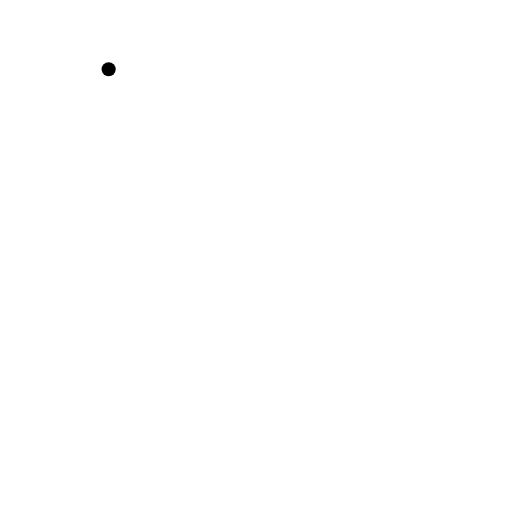
t = 0.00 s
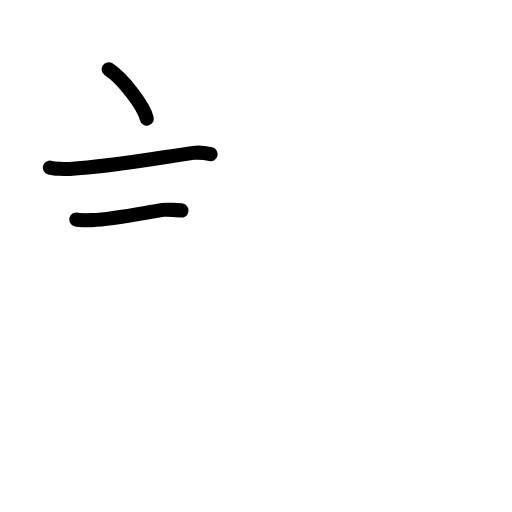
t = 2.40 s
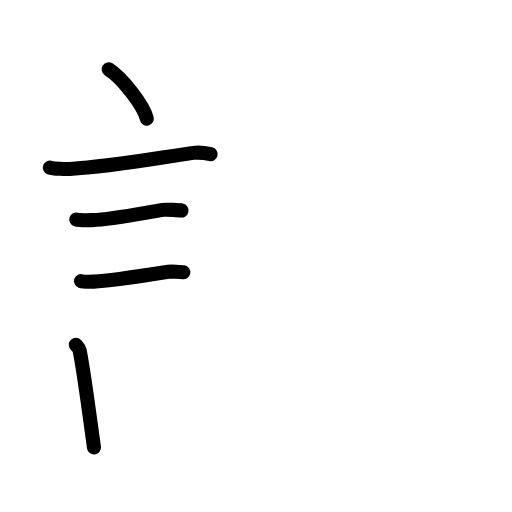
t = 4.80 s
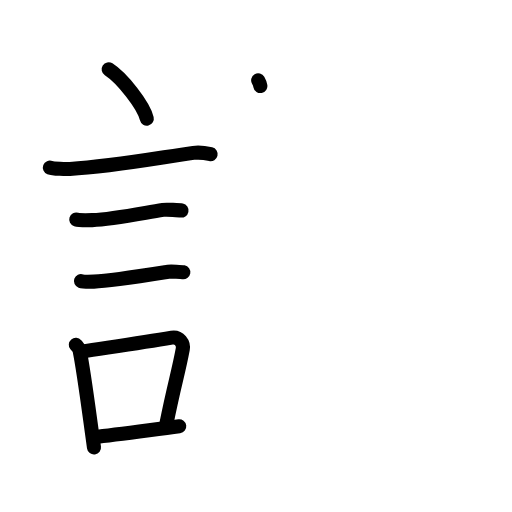
t = 7.20 s
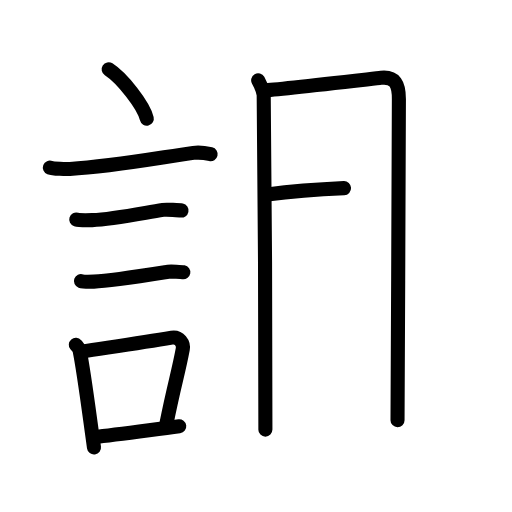
t = 9.60 s
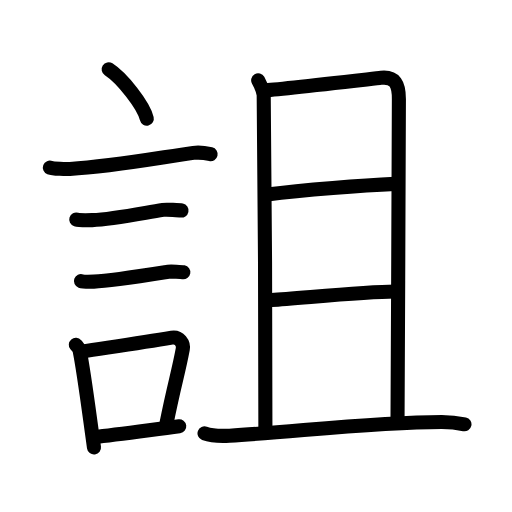
t = 12.00 s

The animated SVG that drew these frames (rendered in a browser with its animation timeline set to each time). Animation: 37 SMIL elements (animate=37); one cycle of 12.00 s.

<?xml version="1.0" encoding="UTF-8"?>
<!--
AniKanjiVG is licensed by CC-BY-SA Paul C. Sommerhoff (https://bitbucket.org/sommerhoff/anikanjivg).
AniKanjiVG uses KanjiVG which is licensed by CC-BY-SA Ulrich Apel (http://kanjivg.tagaini.net).
See also http://creativecommons.org/licenses/by-sa/3.0/
-->
<svg xmlns:kvg='http://kanjivg.tagaini.net' xmlns='http://www.w3.org/2000/svg' width='109' height='109' viewBox='0 0 109 109' style='fill:none;stroke:#000000;stroke-width:3;stroke-linecap:round;stroke-linejoin:round;' id="kvg:kanji_08a5b"><g id="kvg:08a5b" kvg:element="詛"><g id="kvg:08a5b-g1" kvg:element="言" kvg:position="left" kvg:radical="general"><path id="kvg:08a5b-s1" kvg:type="㇔" d="M23.13,14.75c2.87,1.85,7.41,7.62,8.12,10.5"><animate attributeName="d" begin="0.0s" dur="1.0s" from="M23.13,14.75C23.13,14.75,23.13,14.75,23.13,14.75" to="M23.13,14.75c2.87,1.85,7.41,7.62,8.12,10.5" />
</path>
<path id="kvg:08a5b-s2" kvg:type="㇐" d="M10.62,35.68c0.73,0.28,3.52,0.32,4.26,0.28c9.06-0.5,19.37-2.45,26.29-3.41c1.21-0.17,3.06,0.13,3.67,0.27"><animate attributeName="d" begin="1.0s" dur="0.3333333333333333s" from="M10.62,35.68C10.62,35.68,10.62,35.68,10.62,35.68" to="M10.62,35.68c0.73,0.28,3.52,0.32,4.26,0.28" />
<animate attributeName="d" begin="1.3333333333333333s" dur="0.3333333333333333s" from="M10.62,35.68c0.73,0.28,3.52,0.32,4.26,0.28c0,0,0,0,0,0,0" to="M10.62,35.68c0.73,0.28,3.52,0.32,4.26,0.28c9.06-0.5,19.37-2.45,26.29-3.41" />
<animate attributeName="d" begin="1.6666666666666665s" dur="0.3333333333333333s" from="M10.62,35.68c0.73,0.28,3.52,0.32,4.26,0.28c9.06-0.5,19.37-2.45,26.29-3.41c0,0,0,0,0,0,0" to="M10.62,35.68c0.73,0.28,3.52,0.32,4.26,0.28c9.06-0.5,19.37-2.45,26.29-3.41c1.21-0.17,3.06,0.13,3.67,0.27" />
<animate attributeName="d" begin="0s" dur="1.0s" from="M-100,-100" to="M-100,-100" />
</path>
<path id="kvg:08a5b-s3" kvg:type="㇐" d="M16.23,46.74c0.42,0.13,2.98,0.14,3.4,0.13c4.36-0.15,10.12-1.37,15.05-2.18c0.69-0.11,3.61,0.06,3.96,0.13"><animate attributeName="d" begin="2.0s" dur="0.3333333333333333s" from="M16.23,46.74C16.23,46.74,16.23,46.74,16.23,46.74" to="M16.23,46.74c0.42,0.13,2.98,0.14,3.4,0.13" />
<animate attributeName="d" begin="2.3333333333333335s" dur="0.3333333333333333s" from="M16.23,46.74c0.42,0.13,2.98,0.14,3.4,0.13c0,0,0,0,0,0,0" to="M16.23,46.74c0.42,0.13,2.98,0.14,3.4,0.13c4.36-0.15,10.12-1.37,15.05-2.18" />
<animate attributeName="d" begin="2.6666666666666665s" dur="0.3333333333333333s" from="M16.23,46.74c0.42,0.13,2.98,0.14,3.4,0.13c4.36-0.15,10.12-1.37,15.05-2.18c0,0,0,0,0,0,0" to="M16.23,46.74c0.42,0.13,2.98,0.14,3.4,0.13c4.36-0.15,10.12-1.37,15.05-2.18c0.69-0.11,3.61,0.06,3.96,0.13" />
<animate attributeName="d" begin="0s" dur="2.0s" from="M-100,-100" to="M-100,-100" />
</path>
<path id="kvg:08a5b-s4" kvg:type="㇐" d="M17.23,59.83c0.34,0.12,2.42,0.13,2.77,0.12c3.55-0.13,11.75-1.45,15.81-2.09c0.56-0.09,2.94,0.06,3.22,0.11"><animate attributeName="d" begin="3.0s" dur="0.3333333333333333s" from="M17.23,59.83C17.23,59.83,17.23,59.83,17.23,59.83" to="M17.23,59.83c0.34,0.12,2.42,0.13,2.77,0.12" />
<animate attributeName="d" begin="3.3333333333333335s" dur="0.3333333333333333s" from="M17.23,59.83c0.34,0.12,2.42,0.13,2.77,0.12c0,0,0,0,0,0,0" to="M17.23,59.83c0.34,0.12,2.42,0.13,2.77,0.12c3.55-0.13,11.75-1.45,15.81-2.09" />
<animate attributeName="d" begin="3.6666666666666665s" dur="0.3333333333333333s" from="M17.23,59.83c0.34,0.12,2.42,0.13,2.77,0.12c3.55-0.13,11.75-1.45,15.81-2.09c0,0,0,0,0,0,0" to="M17.23,59.83c0.34,0.12,2.42,0.13,2.77,0.12c3.55-0.13,11.75-1.45,15.81-2.09c0.56-0.09,2.94,0.06,3.22,0.11" />
<animate attributeName="d" begin="0s" dur="3.0s" from="M-100,-100" to="M-100,-100" />
</path>
<g id="kvg:08a5b-g2" kvg:element="口"><path id="kvg:08a5b-s5" kvg:type="㇑" d="M16.14,73.4c0.33,0.39,0.7,0.7,0.81,1.22c0.93,4.52,2.12,14,3.06,20.63"><animate attributeName="d" begin="4.0s" dur="0.5s" from="M16.14,73.4C16.14,73.4,16.14,73.4,16.14,73.4" to="M16.14,73.4c0.33,0.39,0.7,0.7,0.81,1.22" />
<animate attributeName="d" begin="4.5s" dur="0.5s" from="M16.14,73.4c0.33,0.39,0.7,0.7,0.81,1.22c0,0,0,0,0,0,0" to="M16.14,73.4c0.33,0.39,0.7,0.7,0.81,1.22c0.93,4.52,2.12,14,3.06,20.63" />
<animate attributeName="d" begin="0s" dur="4.0s" from="M-100,-100" to="M-100,-100" />
</path>
<path id="kvg:08a5b-s6" kvg:type="㇕b" d="M17.31,74.86c6.92-1.06,12.87-1.91,19.26-2.99c1.6-0.26,2.57,1.24,2.34,2.46c-0.95,5.08-1.78,7.43-3.48,15.88"><animate attributeName="d" begin="5.0s" dur="0.3333333333333333s" from="M17.31,74.86C17.31,74.86,17.31,74.86,17.31,74.86" to="M17.31,74.86c6.92-1.06,12.87-1.91,19.26-2.99" />
<animate attributeName="d" begin="5.333333333333333s" dur="0.3333333333333333s" from="M17.31,74.86c6.92-1.06,12.87-1.91,19.26-2.99c0,0,0,0,0,0,0" to="M17.31,74.86c6.92-1.06,12.87-1.91,19.26-2.99c1.6-0.26,2.57,1.24,2.34,2.46" />
<animate attributeName="d" begin="5.666666666666667s" dur="0.3333333333333333s" from="M17.31,74.86c6.92-1.06,12.87-1.91,19.26-2.99c1.6-0.26,2.57,1.24,2.34,2.46c0,0,0,0,0,0,0" to="M17.31,74.86c6.92-1.06,12.87-1.91,19.26-2.99c1.6-0.26,2.57,1.24,2.34,2.46c-0.95,5.08-1.78,7.43-3.48,15.88" />
<animate attributeName="d" begin="0s" dur="5.0s" from="M-100,-100" to="M-100,-100" />
</path>
<path id="kvg:08a5b-s7" kvg:type="㇐b" d="M19.97,93.05c4.8-0.54,11.6-1.47,18.19-2.31"><animate attributeName="d" begin="6.0s" dur="1.0s" from="M19.97,93.05C19.97,93.05,19.97,93.05,19.97,93.05" to="M19.97,93.05c4.8-0.54,11.6-1.47,18.19-2.31" />
<animate attributeName="d" begin="0s" dur="6.0s" from="M-100,-100" to="M-100,-100" />
</path>
</g>
</g>
<g id="kvg:08a5b-g3" kvg:element="且" kvg:position="right"><g id="kvg:08a5b-g4" kvg:element="月"><path id="kvg:08a5b-s8" kvg:type="㇑a" d="M54.96,17.09c0.59,1.03,0.98,2.05,1.18,3.06c0.2,1.01,0.43,69.08,0.36,71.31"><animate attributeName="d" begin="7.0s" dur="0.5s" from="M54.96,17.09C54.96,17.09,54.96,17.09,54.96,17.09" to="M54.96,17.09c0.59,1.03,0.98,2.05,1.18,3.06" />
<animate attributeName="d" begin="7.5s" dur="0.5s" from="M54.96,17.09c0.59,1.03,0.98,2.05,1.18,3.06c0,0,0,0,0,0,0" to="M54.96,17.09c0.59,1.03,0.98,2.05,1.18,3.06c0.2,1.01,0.43,69.08,0.36,71.31" />
<animate attributeName="d" begin="0s" dur="7.0s" from="M-100,-100" to="M-100,-100" />
</path>
<path id="kvg:08a5b-s9" kvg:type="㇕b" d="M56.3,19.23c2.27-0.1,23.12-2.48,24.81-2.66c3.03-0.31,3.81,1.42,3.81,4.48c0,1.46-0.18,48.21-0.29,68.39"><animate attributeName="d" begin="8.0s" dur="0.3333333333333333s" from="M56.3,19.23C56.3,19.23,56.3,19.23,56.3,19.23" to="M56.3,19.23c2.27-0.1,23.12-2.48,24.81-2.66" />
<animate attributeName="d" begin="8.333333333333334s" dur="0.3333333333333333s" from="M56.3,19.23c2.27-0.1,23.12-2.48,24.81-2.66c0,0,0,0,0,0,0" to="M56.3,19.23c2.27-0.1,23.12-2.48,24.81-2.66c3.03-0.31,3.81,1.42,3.81,4.48" />
<animate attributeName="d" begin="8.666666666666666s" dur="0.3333333333333333s" from="M56.3,19.23c2.27-0.1,23.12-2.48,24.81-2.66c3.03-0.31,3.81,1.42,3.81,4.48c0,0,0,0,0,0,0" to="M56.3,19.23c2.27-0.1,23.12-2.48,24.81-2.66c3.03-0.31,3.81,1.42,3.81,4.48c0,1.46-0.18,48.21-0.29,68.39" />
<animate attributeName="d" begin="0s" dur="8.0s" from="M-100,-100" to="M-100,-100" />
</path>
<path id="kvg:08a5b-s10" kvg:type="㇐a" d="M56.88,41.4c7.76-1,20.45-1.94,27.27-2.25"><animate attributeName="d" begin="9.0s" dur="1.0s" from="M56.88,41.4C56.88,41.4,56.88,41.4,56.88,41.4" to="M56.88,41.4c7.76-1,20.45-1.94,27.27-2.25" />
<animate attributeName="d" begin="0s" dur="9.0s" from="M-100,-100" to="M-100,-100" />
</path>
<path id="kvg:08a5b-s11" kvg:type="㇐a" d="M57.84,63.86c6.06-0.36,19.32-1.76,26.33-1.81"><animate attributeName="d" begin="10.0s" dur="1.0s" from="M57.84,63.86C57.84,63.86,57.84,63.86,57.84,63.86" to="M57.84,63.86c6.06-0.36,19.32-1.76,26.33-1.81" />
<animate attributeName="d" begin="0s" dur="10.0s" from="M-100,-100" to="M-100,-100" />
</path>
</g>
<g id="kvg:08a5b-g5" kvg:element="一"><path id="kvg:08a5b-s12" kvg:type="㇐" d="M43.54,92.25c1.38,0.51,3.92,0.59,5.31,0.51c14.4-0.86,30.69-2.93,45.19-2.93c2.31,0,3.69,0.25,4.84,0.5"><animate attributeName="d" begin="11.0s" dur="0.3333333333333333s" from="M43.54,92.25C43.54,92.25,43.54,92.25,43.54,92.25" to="M43.54,92.25c1.38,0.51,3.92,0.59,5.31,0.51" />
<animate attributeName="d" begin="11.333333333333334s" dur="0.3333333333333333s" from="M43.54,92.25c1.38,0.51,3.92,0.59,5.31,0.51c0,0,0,0,0,0,0" to="M43.54,92.25c1.38,0.51,3.92,0.59,5.31,0.51c14.4-0.86,30.69-2.93,45.19-2.93" />
<animate attributeName="d" begin="11.666666666666666s" dur="0.3333333333333333s" from="M43.54,92.25c1.38,0.51,3.92,0.59,5.31,0.51c14.4-0.86,30.69-2.93,45.19-2.93c0,0,0,0,0,0,0" to="M43.54,92.25c1.38,0.51,3.92,0.59,5.31,0.51c14.4-0.86,30.69-2.93,45.19-2.93c2.31,0,3.69,0.25,4.84,0.5" />
<animate attributeName="d" begin="0s" dur="11.0s" from="M-100,-100" to="M-100,-100" />
</path>
</g>
</g>
</g>
</svg>
